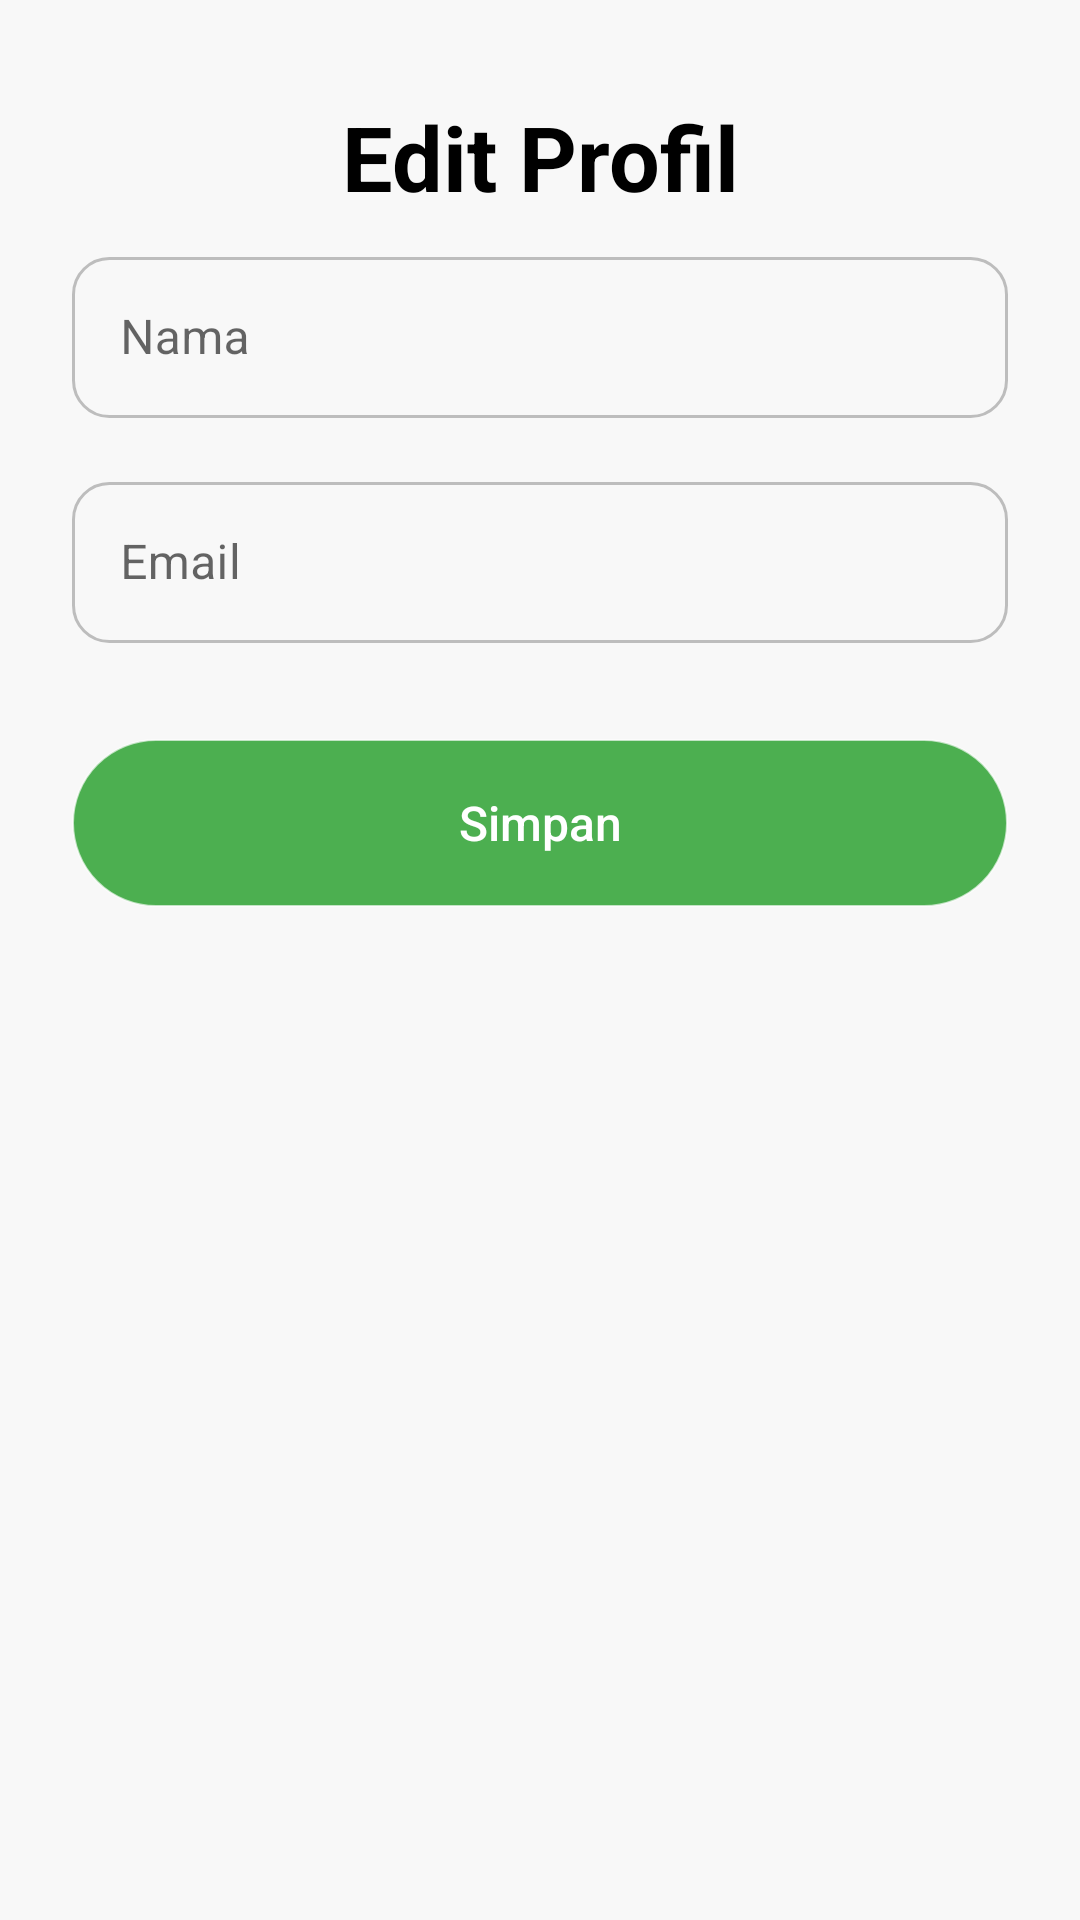

Reconstruct the res/layout file that produces this screen, plus the resources it refers to.
<!-- AndroidManifest.xml: application theme Theme.BooksForAll -->
<!-- res/layout/activity_edit_profile.xml -->
<?xml version="1.0" encoding="utf-8"?>
<androidx.constraintlayout.widget.ConstraintLayout
    xmlns:android="http://schemas.android.com/apk/res/android"
    xmlns:app="http://schemas.android.com/apk/res-auto"
    android:layout_width="match_parent"
    android:layout_height="match_parent"
    android:background="@color/colorBackgroundLight"
    android:padding="24dp">
    
    <ImageButton
        android:id="@+id/btn_kembali"
        android:layout_width="48dp"
        android:layout_height="48dp"
        android:layout_marginBottom="24dp"
        android:background="?attr/selectableItemBackgroundBorderless"
        android:contentDescription="@string/kembali"
        android:padding="12dp"
        android:src="@drawable/ic_arrow_back"
        app:layout_constraintStart_toStartOf="parent"
        app:layout_constraintTop_toTopOf="parent"
        app:tint="@color/black" />

    

    <TextView
        android:id="@+id/tv_judul"
        android:layout_width="wrap_content"
        android:layout_height="wrap_content"
        android:layout_marginTop="8dp"
        android:text="@string/edit_profil"
        android:textColor="@color/black"
        android:textSize="30sp"
        android:textStyle="bold"
        app:layout_constraintEnd_toEndOf="parent"
        app:layout_constraintStart_toStartOf="parent"
        app:layout_constraintTop_toTopOf="@id/btn_kembali" />

    <com.google.android.material.textfield.TextInputLayout
        android:id="@+id/input_layout_nama"
        android:layout_width="0dp"
        android:layout_height="wrap_content"
        android:layout_marginTop="8dp"
        app:layout_constraintEnd_toEndOf="parent"
        app:layout_constraintStart_toStartOf="parent"
        app:layout_constraintTop_toBottomOf="@id/tv_judul"
        style="@style/InputLayout">

        <com.google.android.material.textfield.TextInputEditText
            android:id="@+id/et_nama"
            android:layout_width="match_parent"
            android:layout_height="wrap_content"
            android:hint="@string/nama"
            style="@style/MyTextInputEditText"
            android:inputType="textPersonName"
            android:maxLines="1"
            android:textColor="@color/black"
            android:textColorHint="@color/colorGreyText" />
    </com.google.android.material.textfield.TextInputLayout>

    
    <com.google.android.material.textfield.TextInputLayout
        android:id="@+id/input_layout_email"
        android:layout_width="0dp"
        android:layout_height="wrap_content"
        android:layout_marginTop="16dp"
        style="@style/InputLayout"
        app:layout_constraintEnd_toEndOf="parent"
        app:layout_constraintStart_toStartOf="parent"
        app:layout_constraintTop_toBottomOf="@id/input_layout_nama">

        <com.google.android.material.textfield.TextInputEditText
            android:id="@+id/et_email"
            android:layout_width="match_parent"
            android:layout_height="wrap_content"
            android:hint="@string/email"
            style="@style/MyTextInputEditText"
            android:inputType="textEmailAddress"
            android:maxLines="1"
            android:textColor="@color/black"
            android:textColorHint="@color/colorGreyText" />
    </com.google.android.material.textfield.TextInputLayout>

    
    <Button
        android:id="@+id/btn_simpan"
        android:layout_width="0dp"
        android:layout_height="56dp"
        android:layout_marginTop="32dp"
        android:background="@drawable/rounded_button_group_background"
        android:text="@string/simpan"
        android:textAllCaps="false"
        android:textColor="@android:color/white"
        android:textSize="16sp"
        app:layout_constraintEnd_toEndOf="parent"
        app:layout_constraintStart_toStartOf="parent"
        app:layout_constraintTop_toBottomOf="@id/input_layout_email" />

</androidx.constraintlayout.widget.ConstraintLayout>
<!-- resources referenced by this layout -->
<resources>
  <color name="black">#FF000000</color>
  <color name="colorBackgroundLight">#F8F8F8</color>
  <color name="colorGreyText">#757575</color>
  <!-- drawable rounded_button_group_background (drawable) -->
  <?xml version="1.0" encoding="utf-8"?>
  <shape xmlns:android="http://schemas.android.com/apk/res/android">
      <solid android:color="@color/colorPrimaryGreen" />
  
      <corners android:radius="28dp" />
  
      <stroke
          android:width="0.5dp"
          android:color="#AAFFFFFF" />
  </shape>
  <string name="edit_profil">Edit Profil</string>
  <string name="email">Email</string>
  <string name="kembali">Kembali</string>
  <string name="nama">Nama</string>
  <string name="simpan">Simpan</string>
  <style name="InputLayout" parent="Widget.MaterialComponents.TextInputLayout.OutlinedBox">
          <item name="boxStrokeColor">@color/search_box_stroke</item>
          <item name="boxStrokeWidth">1dp</item>
          <item name="boxStrokeWidthFocused">2dp</item>
          <item name="boxCornerRadiusTopStart">16dp</item>
          <item name="boxCornerRadiusTopEnd">16dp</item>
          <item name="boxCornerRadiusBottomStart">16dp</item>
          <item name="boxCornerRadiusBottomEnd">16dp</item>
          <item name="boxBackgroundColor">@android:color/white</item>
          <item name="hintTextColor">@color/text_hint</item>
          <item name="android:layout_height">wrap_content</item>
      </style>
  <style name="MyTextInputEditText" parent="Widget.MaterialComponents.TextInputEditText.OutlinedBox">
          <item name="android:textColor">@color/black</item>
          <item name="android:textSize">16sp</item>
          <item name="android:padding">16dp</item>
          <item name="android:background">@drawable/selector_text_input_background</item>
      </style>
  <style name="Theme.BooksForAll" parent="Theme.MaterialComponents.DayNight.NoActionBar">
          <item name="colorPrimary">@color/colorPrimaryGreen</item>
          <item name="colorPrimaryDark">@color/colorPrimaryDarkGreen</item>
          <item name="colorAccent">@color/colorPrimaryGreen</item>
      </style>
  <color name="colorPrimaryGreen">#4CAF50</color>
  <!-- drawable selector_text_input_background (drawable) -->
  <?xml version="1.0" encoding="utf-8"?>
  <selector xmlns:android="http://schemas.android.com/apk/res/android">
      <item android:drawable="@drawable/bg_text_input_focused" android:state_focused="true"/>
      <item android:drawable="@drawable/bg_text_input_focused" android:state_selected="true"/>
      <item android:drawable="@drawable/bg_text_input"/>
  </selector>
  <color name="colorPrimaryDarkGreen">#3A853C</color>
  <!-- drawable bg_text_input_focused (drawable) -->
  <?xml version="1.0" encoding="utf-8"?>
  <shape xmlns:android="http://schemas.android.com/apk/res/android"
      android:shape="rectangle">
      <corners android:radius="12dp" />
      <solid android:color="#F5F9FF" />
      <stroke
          android:width="1.5dp"
          android:color="@color/colorPrimaryGreen" />
  </shape>
  <!-- drawable bg_text_input (drawable) -->
  <?xml version="1.0" encoding="utf-8"?>
  <shape xmlns:android="http://schemas.android.com/apk/res/android"
      android:shape="rectangle">
      <corners android:radius="12dp" />
      <solid android:color="@android:color/transparent" />
      <stroke
          android:width="1dp"
          android:color="#BDBDBD" />
  </shape>
</resources>
